Run: headless pygame with SDL's dummy video driver; simulated clock (each Clock.tick advances the game by its frame time, no real sleeping); random seed 0; keys injected as events and as key.get_pressed() state; no mouse input.
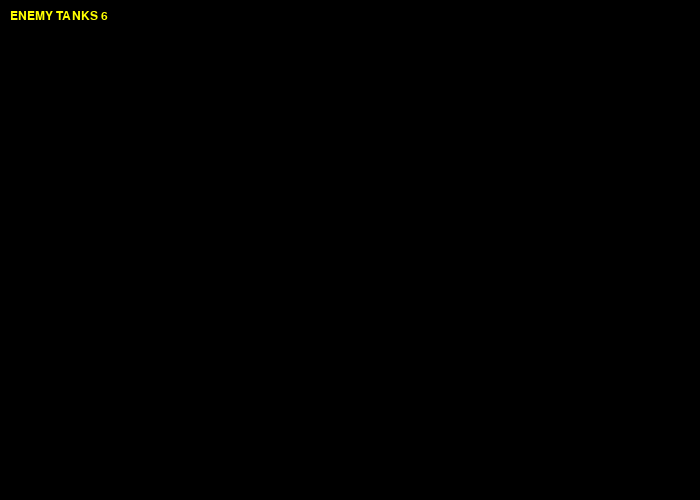
Frame 1 of 4 · flips 1–60 · no input
Frame 2 of 4 · flips 61–180 · tapped SPACE, RETURN · held RIGHT (→), D · screen unchanged from frame 1, image omitted
Frame 3 of 4 · flips 181–300 · held DOWN (↓), S · screen unchanged from frame 2, image omitted
Frame 4 of 4 · flips 301–420 · held LEFT (←), A, UP (↑), W · screen unchanged from frame 3, image omitted

The pygame program that drew these frames:

"""
坦克大战游戏的需求
项目中有哪些类
每个类拥有哪些方法

1.坦克类
    我方坦克、敌方坦克
    射击
    移动
    显示坦克的方法
2.子弹类
    移动
    显示子弹的方法
3.墙壁类
    属性：是否可以通过
4.爆炸效果
    展示爆炸效果
5.音效
    播放音乐
6，主类
    开始游戏
    结束游戏
"""
""""
新增功能
   左上角文字绘制：
   左上角输出敌方坦克数量 首先给出0
"""
import pygame
SCREEN_WIDTH = 700
SCREEN_HEIGHT = 500
BG_COLOR = pygame.Color(0,0,0)
TEXT_COLOR = pygame.Color(255,255,0)
class MainGame():
    window=None
    def __init__(self):
        pass
    #   开始游戏
    def startGame(self):
        #   加载主窗口
        pygame.display.init()
        #   设置窗口标题
        pygame.display.set_caption("坦克大战1.02")
        #   设置窗口长宽高
        MainGame.window = pygame.display.set_mode([SCREEN_WIDTH,SCREEN_HEIGHT])
        while True:
            #   设置填充颜色
            MainGame.window.fill(BG_COLOR)
            self.getEvent()
            MainGame.window.blit(self.getTextSuface('ENEMY TANKS %d'%6),(10,10))
        #   保持事件一直再获取状态
            pygame.display.update()

    def endGame(self):
        print("THANKS PLAYING")
        exit()

    def getTextSuface(self,text=None):
        #   初始化字体模块
        pygame.font.init()
        #   获取字体font对象
        font = pygame.font.SysFont('kaiti',18)
        #   绘制文字信息
        textSurface = font.render(text,True,TEXT_COLOR)
        return textSurface
    def getEvent(self):
    #   获取所有事件
        eventList = pygame.event.get()
    #   遍历事件
        for event in eventList:
            #   判断按下的按键是关闭还是键盘按下
             if event.type == pygame.QUIT:
                 self.endGame()
             if event.type == pygame.KEYDOWN:
            #   判断按下的按钮
                 if event.key == pygame.K_LEFT:
                    print("TANK TO THE LEFT")
                 elif event.key == pygame.K_RIGHT:
                    print ("TANKE TO THE RIGHT")
                 elif event.key == pygame.K_UP:
                    print("TANK TO THE UP")
                 elif event.key == pygame.K_DOWN:
                    print(("TANK TO THE DOWN"))


class Tank():
    def __init__(self):
        pass

    def move(self):
        pass

    def shot(self):
        pass

    def displayTank(self):
        pass


class myTank(Tank):
    def __init__(self):
        pass

class enemyTank(Tank):
    def __init__(self):
        pass

class Wall():
    def __init__(self):
        pass

    def displayWall(self):
        pass

class Explode():
    def __init__(self):
        pass

    def displayExplode(self):
        pass

class Music():
    def __init__(self):
        pass

    def playMusic(self):
        pass

class Bullet():
    def __init__(self):
        pass

    def move(self):
        pass

    def displayBullet(self):
        pass

    
if __name__ == '__main__':
    MainGame().startGame()
    MainGame().getTextSuface()
